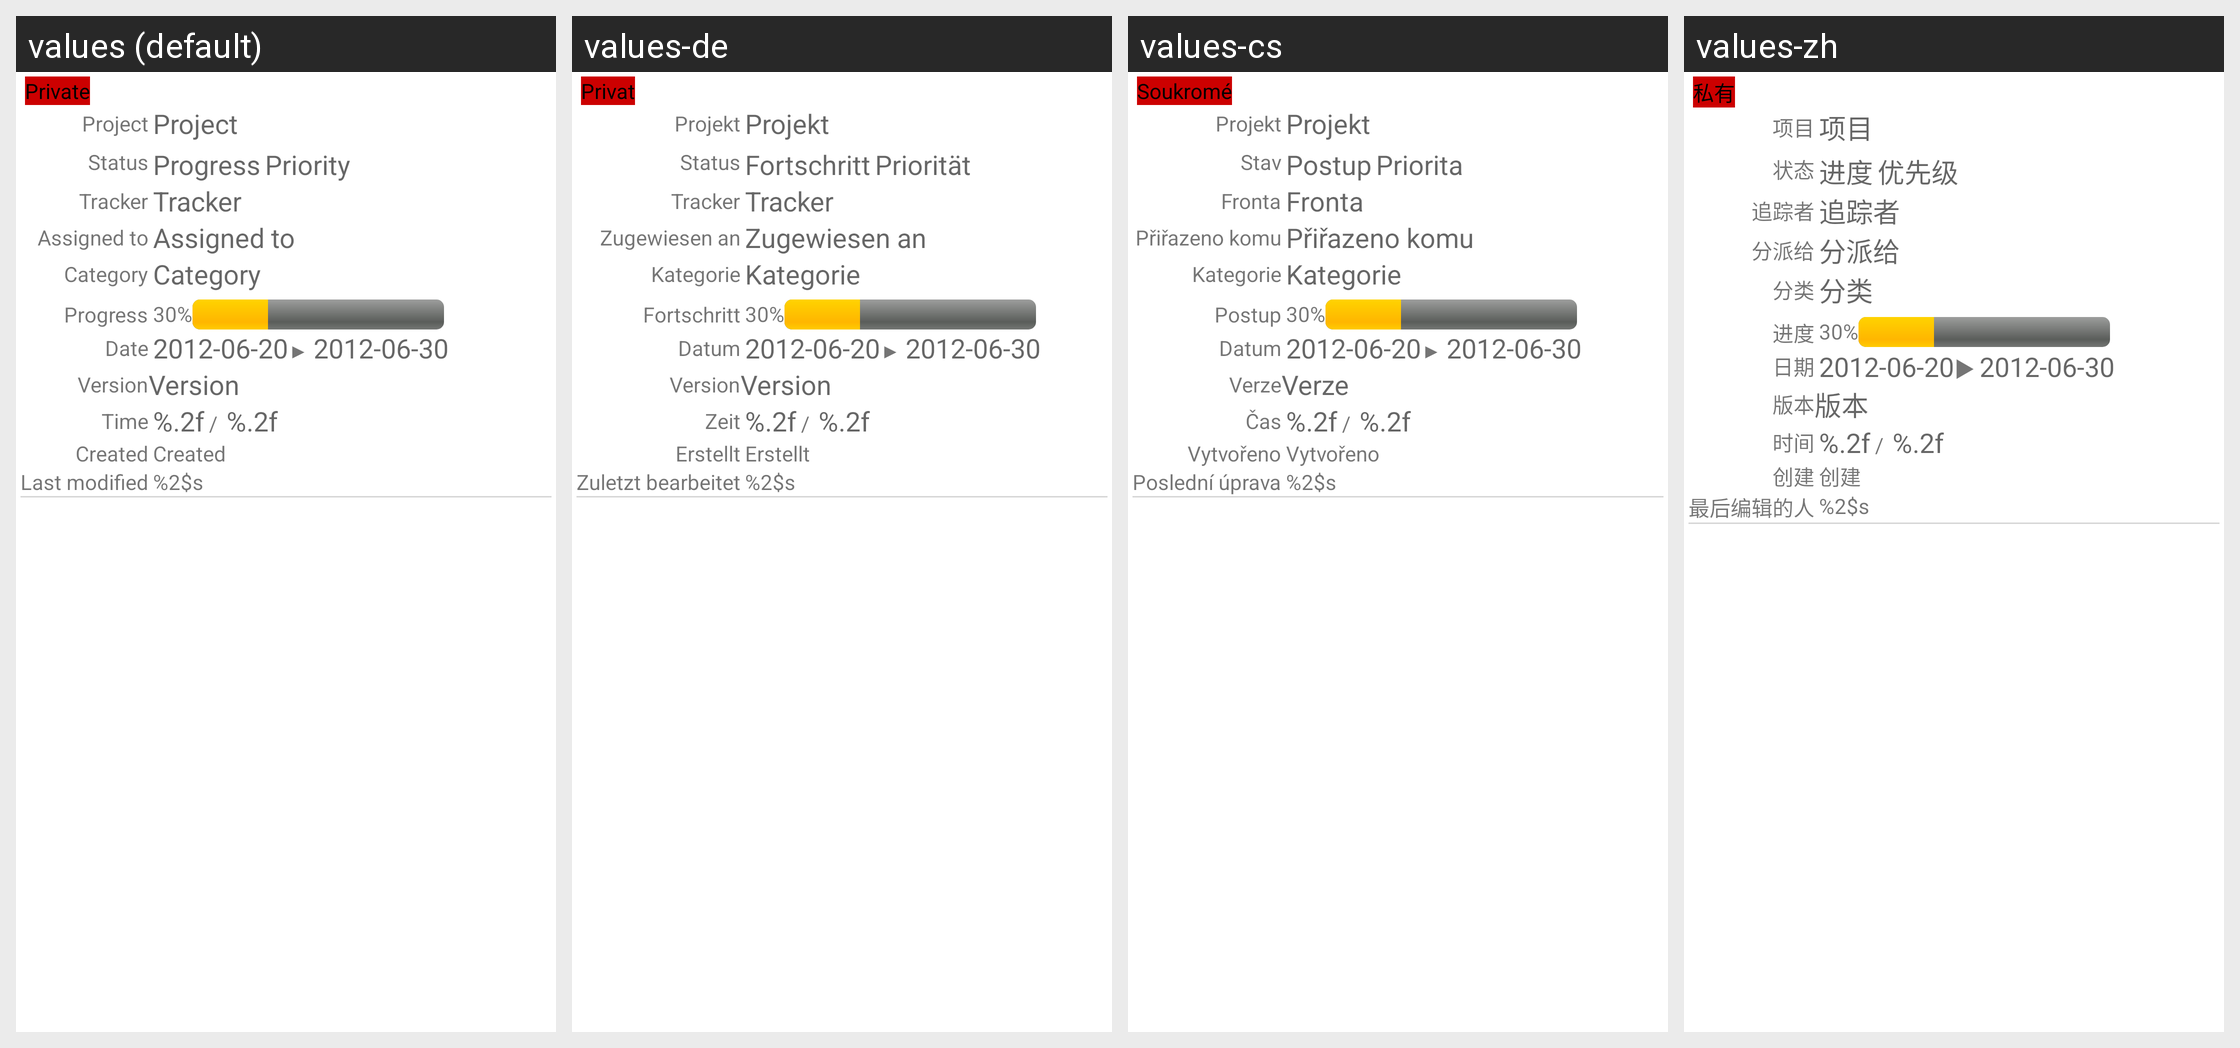

Locale-by-locale string values for the Android screen shown in this grid:
Android screen res/layout/issueviewdetail.xml rendered under 4 locales, left to right: values (default), values-de, values-cs, values-zh. Device: Nexus 5 (rendered at 1080×1920; each locale shown at half size, 540×960, under a caption strip naming it); theme Theme.MaterialComponents.DayNight.NoActionBar.
Other locales in the repository, not shown: values-es-rES, values-fr, values-ja, values-nl, values-pt-rBR, values-ru, values-tr-rTR.
Strings drawn on this screen, with the default value and each locale's value (text and hints the layout hard-codes, and strings that could not be matched under every locale, appear in the picture but are not listed):

ticket_private
  values: Private
  values-de: Privat
  values-cs: Soukromé
  values-zh: 私有

ticket_project
  values: Project
  values-de: Projekt
  values-cs: Projekt
  values-zh: 项目

ticket_status
  values: Status
  values-de: Status
  values-cs: Stav
  values-zh: 状态

ticket_progress
  values: Progress
  values-de: Fortschritt
  values-cs: Postup
  values-zh: 进度

ticket_priority
  values: Priority
  values-de: Priorität
  values-cs: Priorita
  values-zh: 优先级

ticket_tracker
  values: Tracker
  values-de: Tracker
  values-cs: Fronta
  values-zh: 追踪者

ticket_assigned_to
  values: Assigned to
  values-de: Zugewiesen an
  values-cs: Přiřazeno komu
  values-zh: 分派给

ticket_category
  values: Category
  values-de: Kategorie
  values-cs: Kategorie
  values-zh: 分类

ticket_date
  values: Date
  values-de: Datum
  values-cs: Datum
  values-zh: 日期

ticket_date_arrow
  values: ▶
  values-de: ▶
  values-cs: ▶
  values-zh: ▶

ticket_version
  values: Version
  values-de: Version
  values-cs: Verze
  values-zh: 版本

ticket_time
  values: Time
  values-de: Zeit
  values-cs: Čas
  values-zh: 时间

ticket_time_estimate
  values: %.2f
  values-de: %.2f
  values-cs: %.2f
  values-zh: %.2f

ticket_created
  values: Created
  values-de: Erstellt
  values-cs: Vytvořeno
  values-zh: 创建

ticket_modified
  values: Last modified
  values-de: Zuletzt bearbeitet
  values-cs: Poslední úprava
  values-zh: 最后编辑的人

ticket_modified_by
  values: %2$s
  values-de: %2$s
  values-cs: %2$s
  values-zh: %2$s
